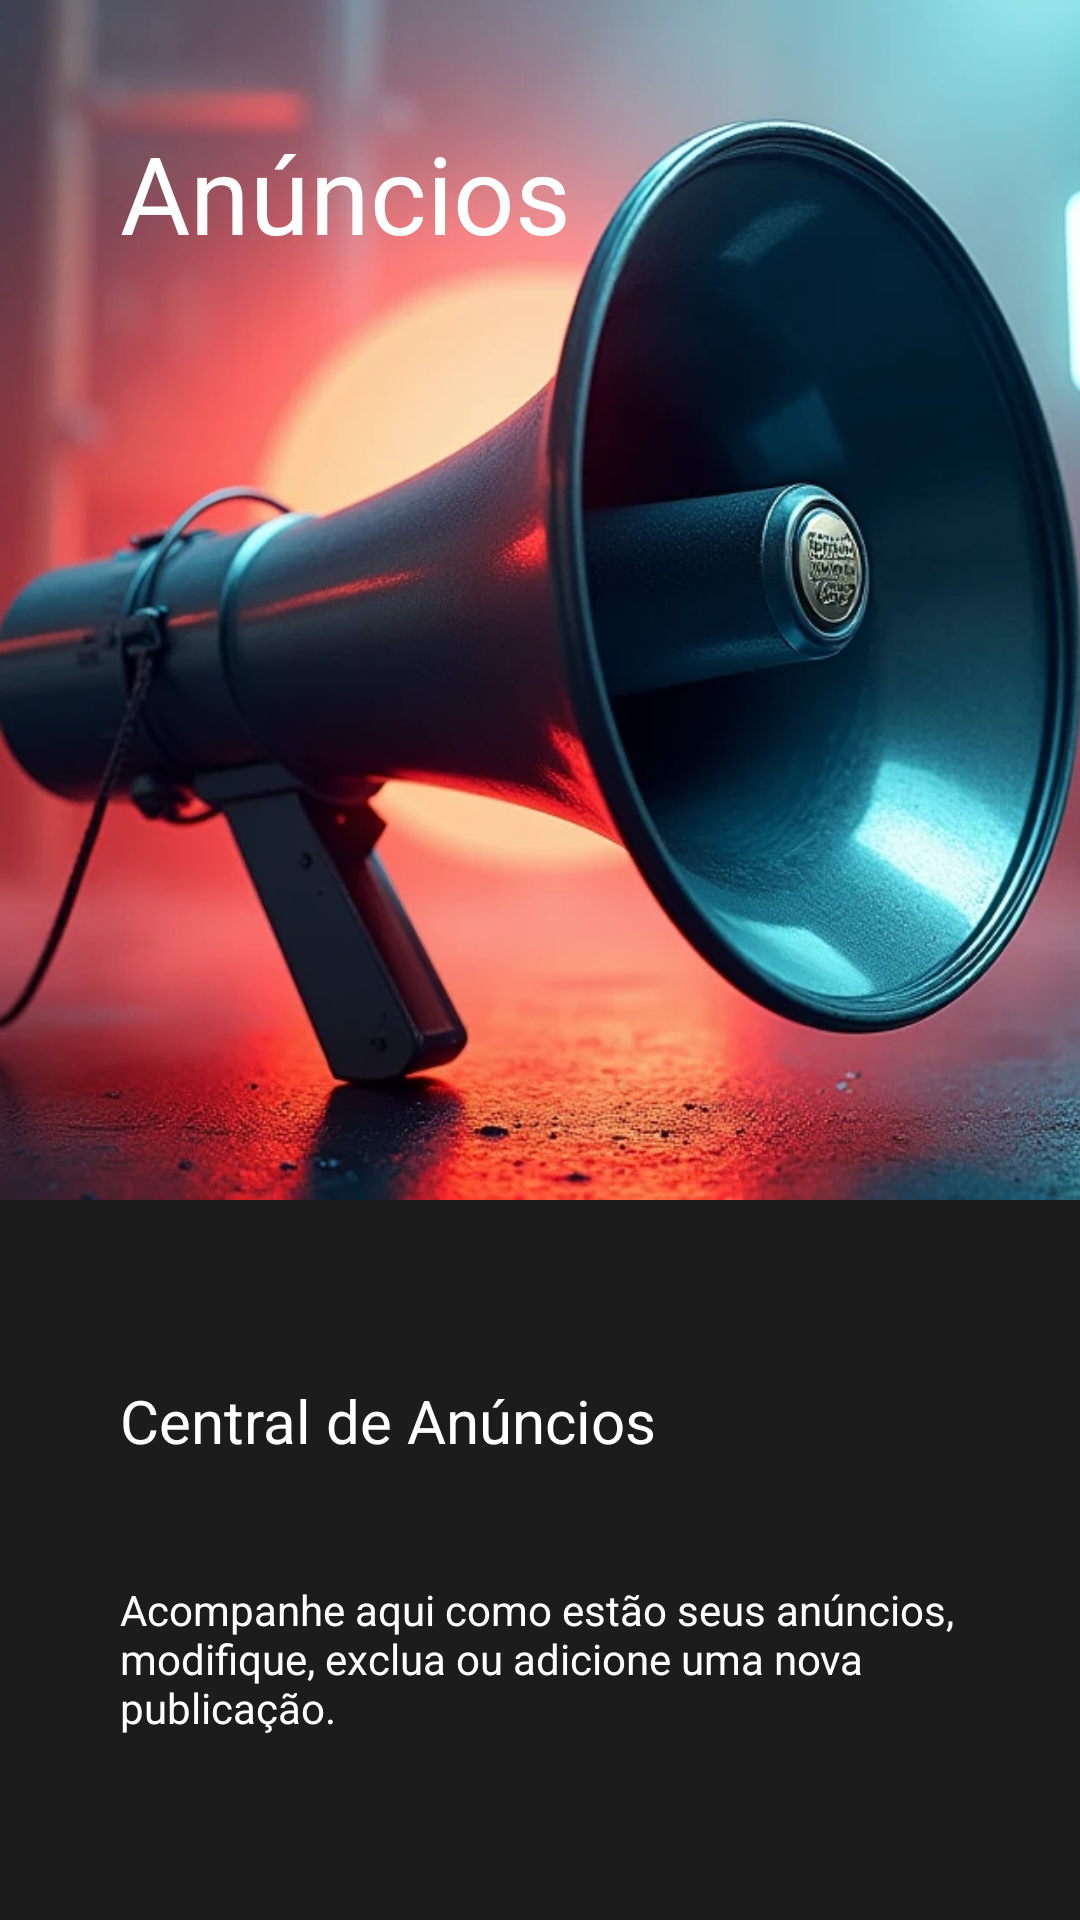

The Android layout XML behind this screen, and the referenced resources:
<!-- AndroidManifest.xml: application theme Theme.AppKotlin -->
<!-- res/layout/fragment_add_item.xml -->
<?xml version="1.0" encoding="utf-8"?>
<FrameLayout xmlns:android="http://schemas.android.com/apk/res/android"
    xmlns:app="http://schemas.android.com/apk/res-auto"
    xmlns:tools="http://schemas.android.com/tools"
    android:layout_width="match_parent"
    android:layout_height="match_parent"
    tools:context=".AddItemFragment"
    android:background="#1C1C1C"
    >

    

    <androidx.constraintlayout.widget.ConstraintLayout
        android:layout_width="match_parent"
        android:layout_height="match_parent">

        <ImageView
            android:id="@+id/imageView"
            android:layout_width="600dp"
            android:layout_height="400dp"
            android:src="@drawable/megafone"
            app:layout_constraintBottom_toBottomOf="parent"
            app:layout_constraintEnd_toEndOf="parent"
            app:layout_constraintStart_toStartOf="parent"
            app:layout_constraintTop_toTopOf="parent"
            app:layout_constraintVertical_bias="0.0" />

        <TextView
            android:layout_width="match_parent"
            android:layout_height="wrap_content"
            android:layout_gravity="center"
            android:layout_marginStart="40dp"
            android:layout_marginTop="40dp"
            android:text="Anúncios"
            android:textColor="@color/white"
            android:textSize="36dp"
            app:layout_constraintEnd_toEndOf="parent"
            app:layout_constraintStart_toEndOf="@+id/imageView"
            app:layout_constraintTop_toTopOf="parent" />

        <TextView
            android:id="@+id/textView"
            android:layout_width="wrap_content"
            android:layout_height="wrap_content"
            android:layout_marginStart="40dp"
            android:layout_marginTop="60dp"
            android:text="Central de Anúncios"
            android:textColor="@color/white"
            android:textSize="20dp"
            app:layout_constraintStart_toStartOf="parent"
            app:layout_constraintTop_toBottomOf="@+id/imageView" />

        <TextView
            android:id="@+id/textView3"
            android:layout_width="match_parent"
            android:layout_height="wrap_content"
            android:layout_marginStart="40dp"
            android:layout_marginTop="40dp"
            android:layout_marginEnd="40dp"
            android:text="Acompanhe aqui como estão seus anúncios, modifique, exclua ou adicione uma nova publicação."
            android:textColor="@color/white"
            app:layout_constraintEnd_toEndOf="parent"
            app:layout_constraintStart_toStartOf="parent"
            app:layout_constraintTop_toBottomOf="@+id/textView" />

        <Button
            android:id="@+id/buttonCriarAnuncio"
            android:layout_width="match_parent"
            android:layout_height="wrap_content"
            android:layout_marginStart="40dp"
            android:layout_marginTop="60dp"
            android:layout_marginEnd="40dp"
            android:text="Criar Anúncio"
            android:padding="20dp"
            app:layout_constraintEnd_toEndOf="parent"
            app:layout_constraintStart_toStartOf="parent"
            app:layout_constraintTop_toBottomOf="@+id/textView3" />

        <Button
            android:id="@+id/buttonMeusAnuncios"
            android:layout_width="match_parent"
            android:layout_height="wrap_content"
            android:layout_marginStart="40dp"
            android:layout_marginTop="40dp"
            android:layout_marginEnd="40dp"
            android:padding="20dp"
            android:text="Meus Anúncios"
            app:layout_constraintEnd_toEndOf="parent"
            app:layout_constraintHorizontal_bias="0.0"
            app:layout_constraintStart_toStartOf="parent"
            app:layout_constraintTop_toBottomOf="@+id/buttonCriarAnuncio" />


    </androidx.constraintlayout.widget.ConstraintLayout>


</FrameLayout>
<!-- resources referenced by this layout -->
<resources>
  <color name="white">#FFFFFFFF</color>
  <!-- drawable megafone: png bitmap (drawable, 593864 bytes) -->
  <style name="Theme.AppKotlin" parent="Theme.MaterialComponents.DayNight.NoActionBar">
          
          <item name="colorPrimary">@color/purple_500</item>
          <item name="colorPrimaryVariant">@color/purple_700</item>
          <item name="colorOnPrimary">@color/white</item>
          
          <item name="colorSecondary">@color/teal_200</item>
          <item name="colorSecondaryVariant">@color/teal_700</item>
          <item name="colorOnSecondary">@color/black</item>
          
          <item name="android:statusBarColor">?attr/colorPrimaryVariant</item>
          
      </style>
  <color name="purple_500">#FF6200EE</color>
  <color name="purple_700">#FF3700B3</color>
  <color name="teal_200">#FF03DAC5</color>
  <color name="teal_700">#FF018786</color>
  <color name="black">#FF000000</color>
</resources>
